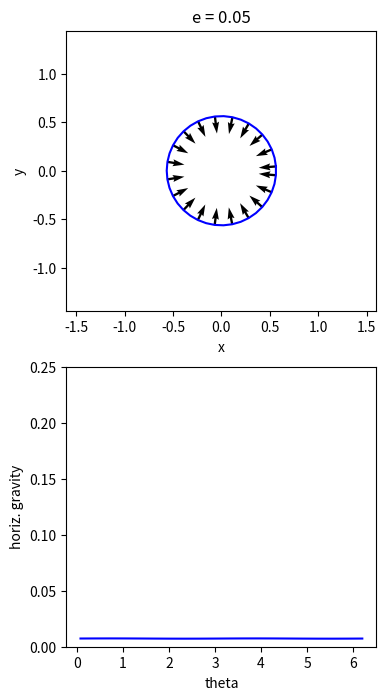

Write the Python code that produced this figure. (Note: this script raises an exception after producing the figure.)
import numpy as np
from scipy.integrate import dblquad
import matplotlib.pyplot as plt

def norm3(x, y):
    return np.power(np.linalg.norm([x, y]), 3)

def force(x, y, a, b):
    # Integrate [x-x0, y-y0]/|x-x0, y-y0|^3
    fx = dblquad(lambda x0, y0: -(x-x0)/norm3(x-x0, y-y0),
                 -a, a, lambda x0: -b*np.sqrt(1 - x0*x0/(a*a)),
                 lambda x0: b*np.sqrt(1 - x0*x0/(a*a)))[0]
    fy = dblquad(lambda x0, y0: -(y-y0)/norm3(x-x0, y-y0),
                 -a, a, lambda x0: -b*np.sqrt(1 - x0*x0/(a*a)),
                 lambda x0: b*np.sqrt(1 - x0*x0/(a*a)))[0]
    return np.array([fx, fy])

def radialTest(n, A):
    e = np.linspace(0.05, 0.99, n)
    th = np.pi/4
    ellth = np.linspace(np.pi/n, 2*np.pi+np.pi/n, n)
    err = np.zeros((n,))
    fig, ax = plt.subplots(figsize=(4,4))
    for ei in range(n):
        a = np.power(A*A/(np.pi*np.pi*(1-e[ei]*e[ei])), 0.25)
        b = A/(a*np.pi)
        x = a*np.cos(th)
        y = b*np.sin(th)
        f = force(x, y, a, b)
        fmag = np.linalg.norm(f)
        pmag = np.linalg.norm([x, y])
        err[ei] = np.arccos(-(f[0]*x + f[1]*y)/(fmag*pmag))*180/np.pi
        if ei % 2 == 0:
            ellx = a*np.cos(ellth)
            elly = b*np.sin(ellth)
            plt.cla()
            plt.plot([ellx,ellx[::-1]], [elly,-elly[::-1]], '-b')
            plt.plot([0,x], [0,y], '--r')
            plt.quiver(x,y,f[0],f[1])
            plt.title('e = {:.2g}'.format(e[ei]))
            plt.xlabel('x')
            plt.ylabel('y')
            ax.axis('equal')
            plt.xlim((-1.6,1.6))
            plt.ylim((-1.6,1.6))
            plt.savefig('frames/radial-{}.png'.format(ei), bbox_inches='tight')
    plt.figure(figsize=(4,3))
    plt.plot(e, err, '-')
    plt.xlabel('eccentricity')
    plt.ylabel('angle from radius (deg)')
    plt.savefig('AngleErr.png', bbox_inches='tight')

if __name__ == '__main__':
    n = 40
    A = 1.0
    e = np.linspace(0.05, 0.99, n)
##    radialTest(n, A)
    th = np.linspace(np.pi/n, 2*np.pi+np.pi/n, n)
    fig, axs = plt.subplots(nrows=2, figsize=(4,8))
    for ei in range(n):
        print('{}/{}'.format(ei,n))
        a = np.power(A*A/(np.pi*np.pi*(1-e[ei]*e[ei])), 0.25)
        b = A/(a*np.pi)
        x = a*np.cos(th)
        y = b*np.sin(th)
        subi = range(0, n, 2)
        f = np.vstack([np.array([-x[i], -y[i]]) for i in subi])
##        subi = range(0, n, 5)
##        f = np.vstack([force(x[i], y[i], a, b) for i in subi])
        f = f/np.max(np.linalg.norm(f, axis=1))
        plt.sca(axs[0])
        plt.cla()
        plt.plot(x, y, '-b')
        plt.quiver(x[subi], y[subi], f[:,0], f[:,1])
        plt.title('e = {:.2g}'.format(e[ei]))
        plt.xlabel('x')
        plt.ylabel('y')
        axs[0].axis('equal')
        plt.xlim((-1.6,1.6))
        plt.ylim((-1.6,1.6))
        plt.sca(axs[1])
        plt.cla()
        surf = np.array([np.diff(x)[subi], np.diff(y)[subi]]).T
        dot = np.sum(f*surf, axis=1)
        plt.plot(th[subi], np.abs(dot), '-b')
        plt.xlabel('theta')
        plt.ylabel('horiz. gravity')
        plt.ylim((0,0.25))
        plt.savefig('frames/ellip-{}.png'.format(ei), bbox_inches='tight')
        if ei > 0 and ei < n-1:
            plt.savefig('frames/ellip-{}.png'.format(2*(n-1)-ei), bbox_inches='tight')
